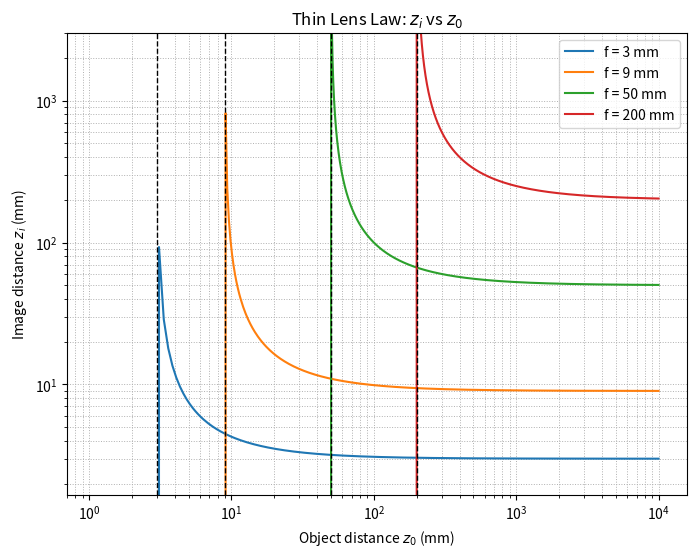

The matplotlib source for this figure:
import numpy as np
import matplotlib.pyplot as plt

def thin_lens_zi(f, z0):
    """Compute image distance zi using thin lens law."""
    return 1 / (1/f - 1/z0)

# Object distances: 1.1f to 10^4 mm, 4 points per mm
z0_min = 1.1
z0_max = 1e4
points_per_mm = 4
z0 = np.linspace(z0_min, z0_max, int((z0_max-z0_min)*points_per_mm))

focal_lengths = [3, 9, 50, 200]  # mm

plt.figure(figsize=(8,6))
for f in focal_lengths:
    zi = thin_lens_zi(f, z0)
    plt.loglog(z0, zi, label=f"f = {f} mm")
    plt.axvline(f, color='k', linestyle='--', linewidth=1)

plt.xlabel("Object distance $z_0$ (mm)")
plt.ylabel("Image distance $z_i$ (mm)")
plt.ylim([0, 3000])
plt.legend()
plt.grid(True, which='both', linestyle=':', linewidth=0.7)
plt.title("Thin Lens Law: $z_i$ vs $z_0$")

plt.show()

# Aperture formula D = f / N
real_world_lenses = [
    (24, 1.4),
    (50, 1.8),
    (70, 2.8),
    (200, 2.8),
    (400, 2.8),
    (600, 4.0)
]

print("Aperture diameters (D = f/N):")
for f, N in real_world_lenses:
    D = f / N
    print(f"f = {f} mm, N = {N} → D = {D:.2f} mm")